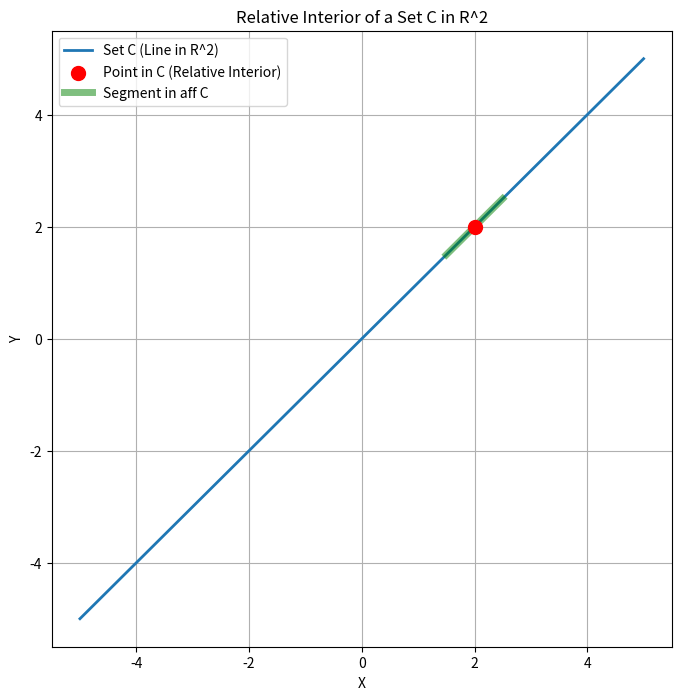

Generate this figure with matplotlib:
import matplotlib.pyplot as plt
import numpy as np

x_line = np.linspace(-5, 5, 100)
y_line = x_line
point_in_C = np.array([2, 2])


fig, ax = plt.subplots(figsize=(8, 8))

ax.plot(x_line, y_line, label='Set C (Line in R^2)', linewidth=2)

segment_x = np.linspace(1.5, 2.5, 10)
segment_y = segment_x

ax.scatter(point_in_C[0], point_in_C[1], color='red', s=100, zorder=5, label='Point in C (Relative Interior)')
ax.plot(segment_x, segment_y, color='green', linewidth=5, alpha=0.5, label='Segment in aff C')

ax.set_xlabel('X')
ax.set_ylabel('Y')
ax.grid(True)
ax.set_title('Relative Interior of a Set C in R^2')
ax.legend()

plt.show()
